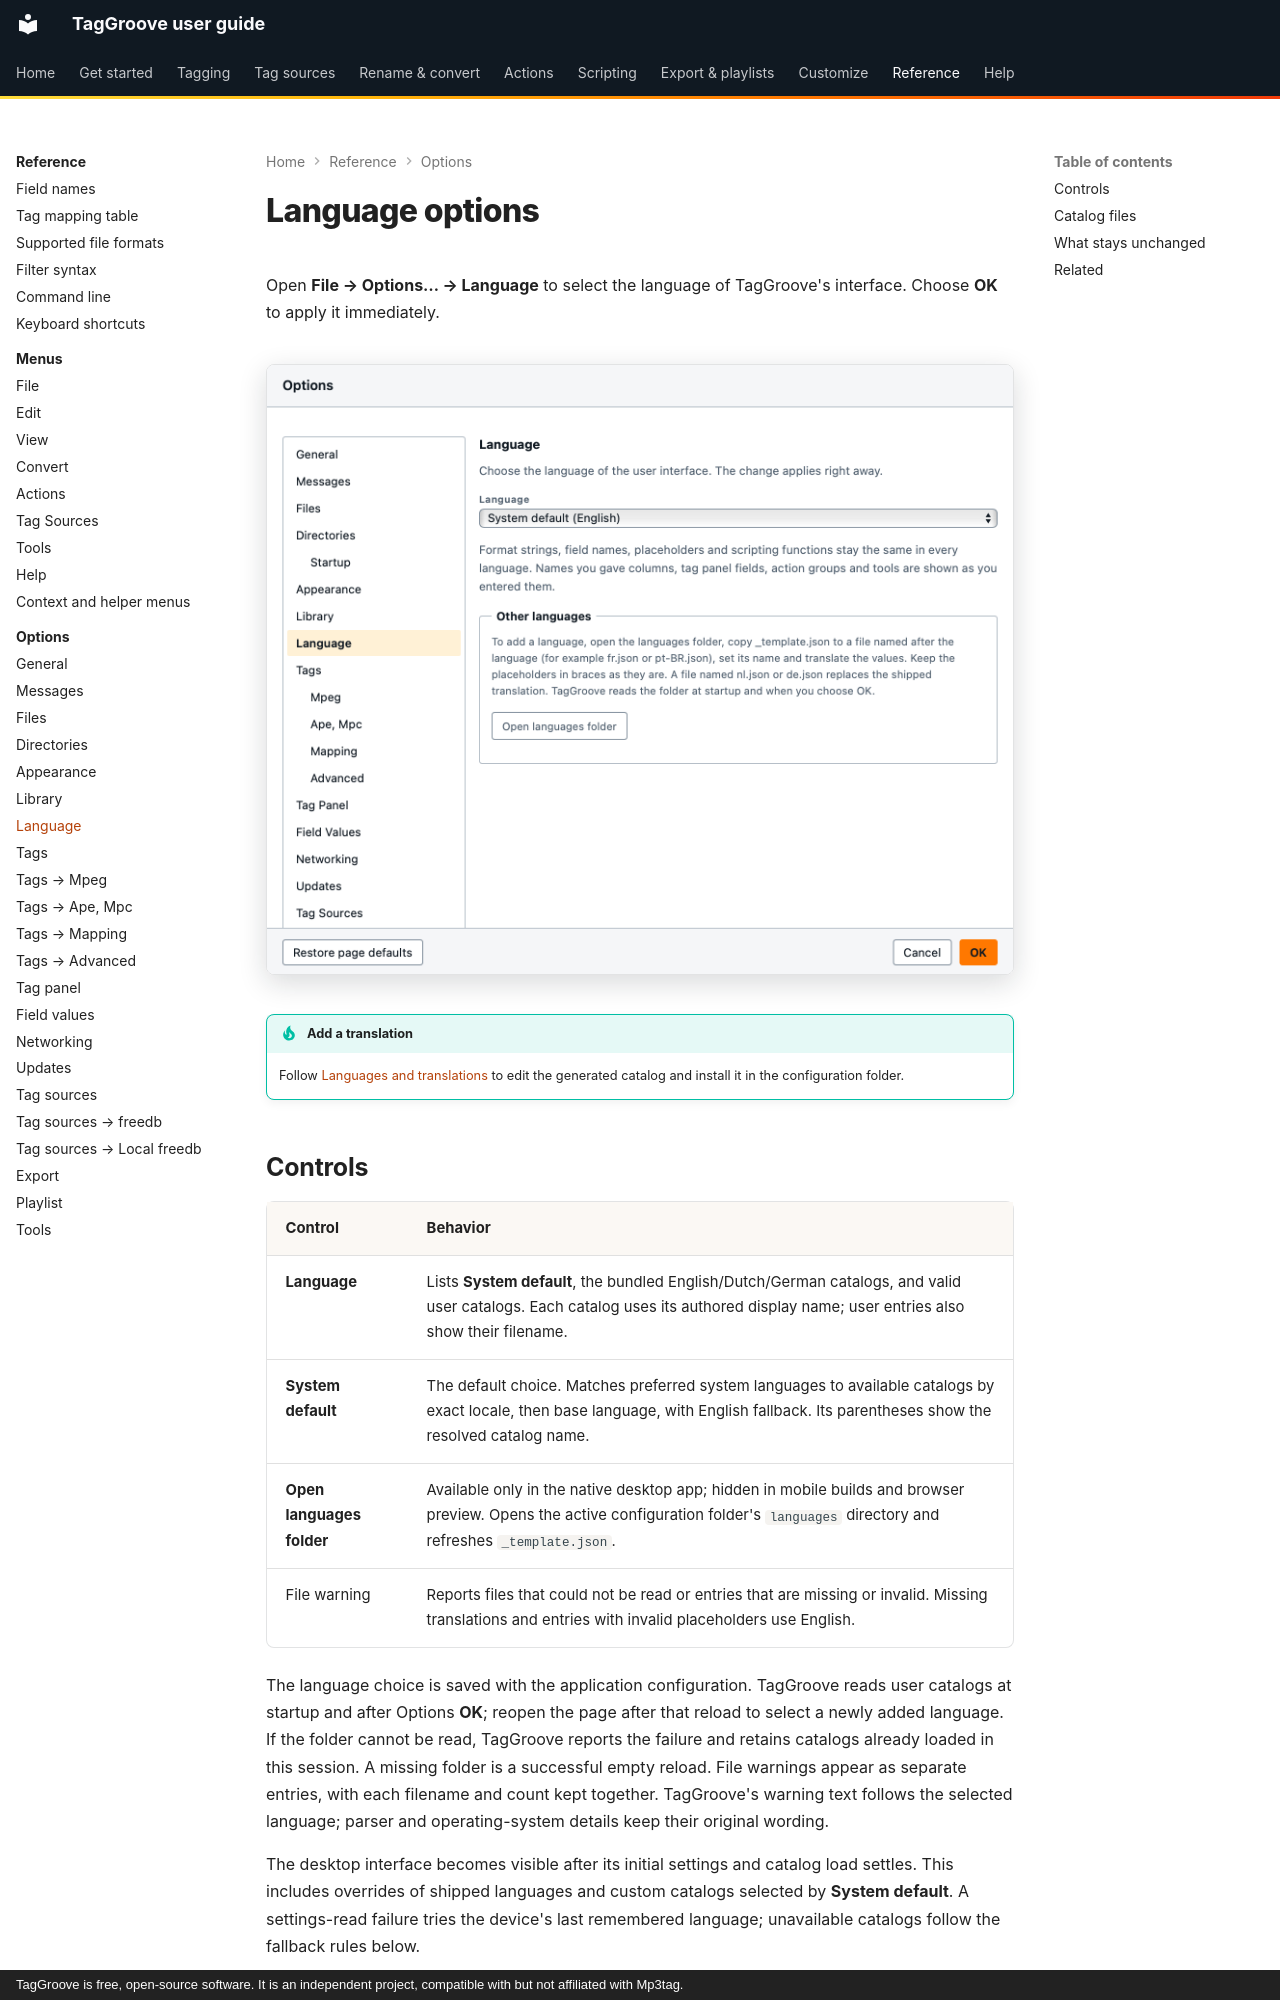

repository: johnneerdael/TagGroove · page: reference/options/language/index.html · generator: mkdocs · copyright: TagGroove is free, open-source software. It is an independent project, compatible with but not affiliated with Mp3tag.

# Language options

Open **File → Options… → Language** to select the language of TagGroove's
interface. Choose **OK** to apply it immediately.

<!-- figure:options-language -->
<figure markdown>
![The language page of the Options dialog](../../assets/screens/options-language-light.png#only-light)
![The language page of the Options dialog](../../assets/screens/options-language-dark.png#only-dark)
</figure>
<!-- /figure -->

!!! tip "Add a translation"
    Follow [Languages and translations](../../customize/languages.md) to edit
    the generated catalog and install it in the configuration folder.
